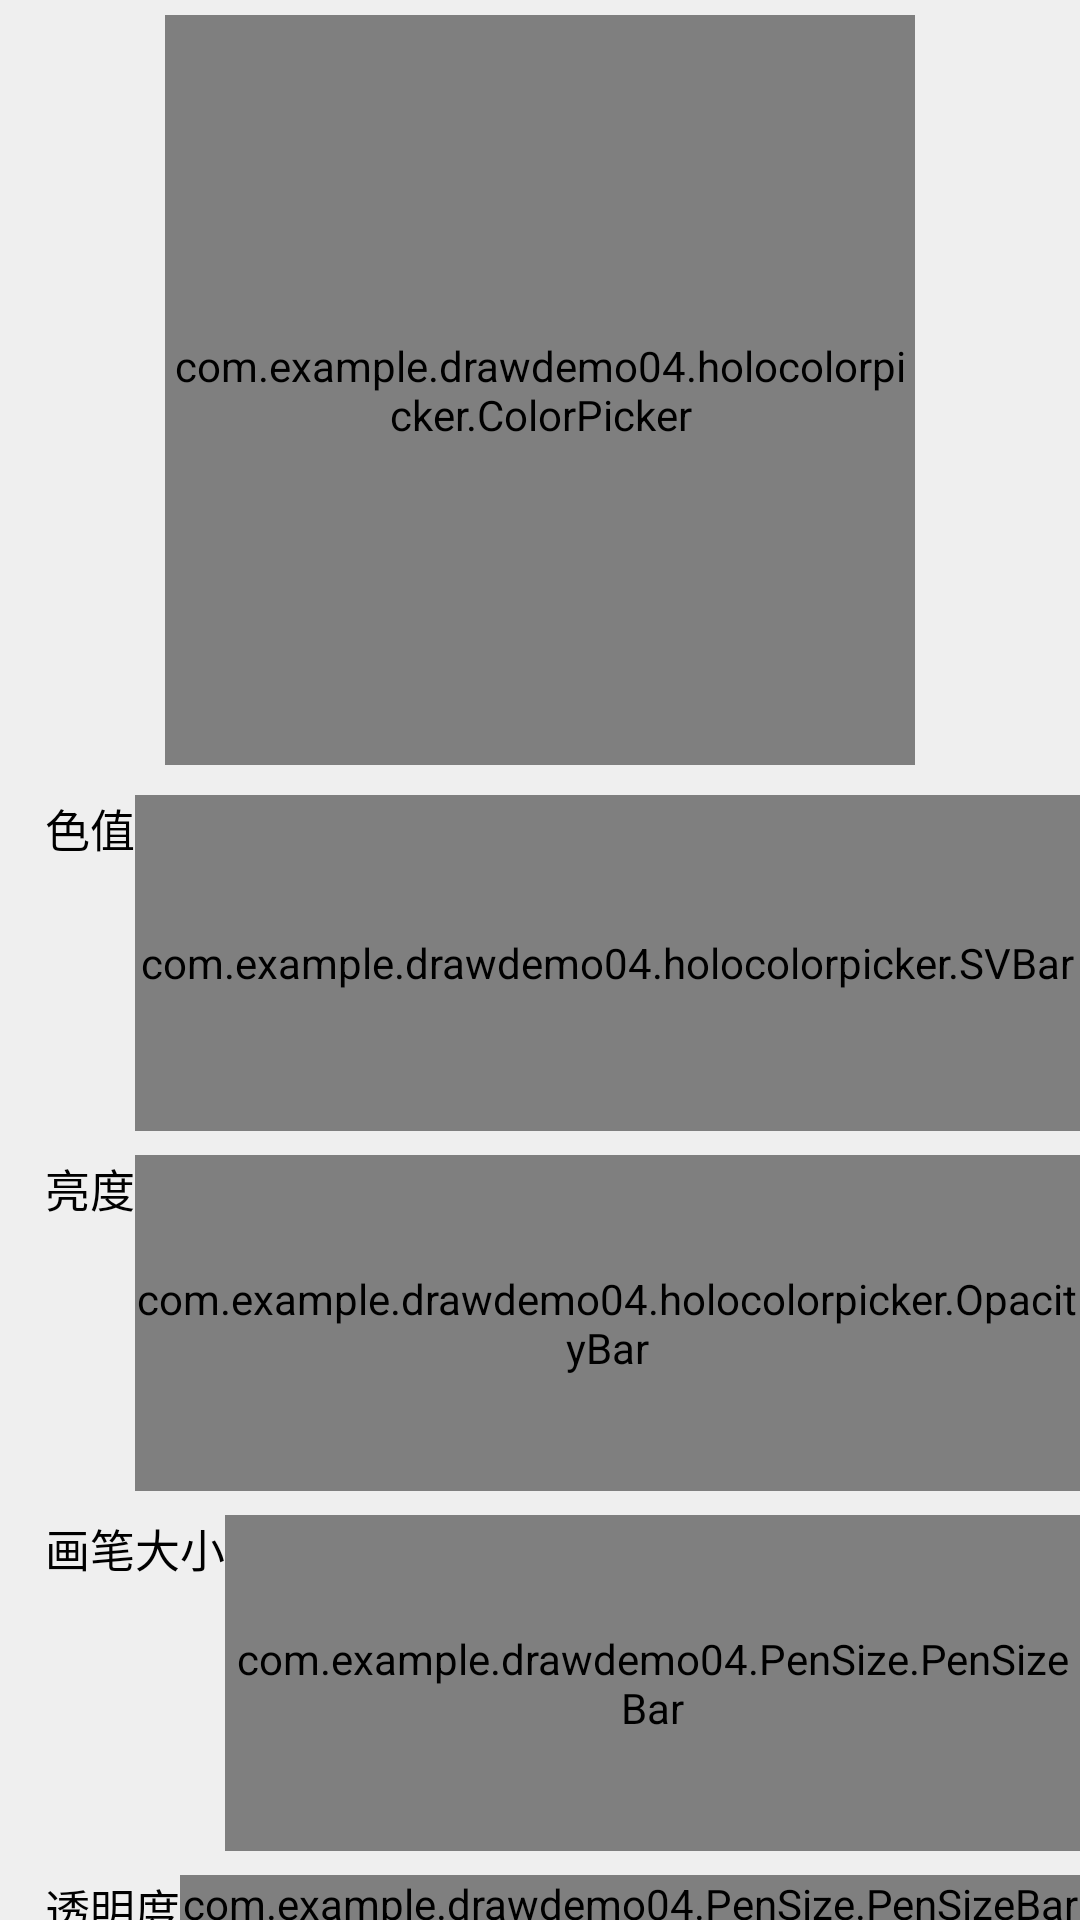

The Android layout XML behind this screen, and the referenced resources:
<!-- AndroidManifest.xml: application theme android:Theme.Light.NoTitleBar -->
<!-- res/layout/color_dialog.xml -->
<?xml version="1.0" encoding="UTF-8"?>

<RelativeLayout xmlns:android="http://schemas.android.com/apk/res/android"
    android:id="@+id/graphycaltype"
    android:layout_width="match_parent"
    android:layout_height="match_parent"
    android:background="@color/transparent1"
    android:orientation="vertical">
    
    <com.example.drawdemo04.holocolorpicker.ColorPicker
        android:layout_marginTop="5dp"
        android:layout_centerHorizontal="true"
        android:layout_alignParentTop="true"
        android:id="@+id/picker"
        android:layout_width="250dp"
        android:layout_height="250dp"
        android:layout_gravity="center"/>

     <RelativeLayout 
         android:layout_width="fill_parent"
         android:layout_height="wrap_content"
         android:id="@+id/svb_layout"
         android:layout_below="@id/picker"
         android:layout_marginTop="10dp">
         
     <TextView 
        android:layout_width="wrap_content"
        android:layout_height="wrap_content"
        android:text="@string/colorvalue"
        android:textSize="15sp"
        android:textColor="@color/black"
        android:id="@+id/colorValue"
        android:layout_alignParentLeft="true"
        android:layout_marginLeft="15dp"/>
     
    <com.example.drawdemo04.holocolorpicker.SVBar
        android:id="@+id/svbar"
        android:layout_width="322dp"
        android:layout_height="112dp"
        android:layout_gravity="center"
        android:layout_toRightOf="@id/colorValue"/>
    
    </RelativeLayout>

    <RelativeLayout 
        android:layout_width="fill_parent"
        android:layout_height="wrap_content"
        android:id="@+id/opacity_layout"
        android:layout_below="@id/svb_layout"
        android:layout_marginTop="8dp">
        
     <TextView 
        android:layout_width="wrap_content"
        android:layout_height="wrap_content"
        android:text="@string/brightness"
        android:textSize="15sp"
        android:id="@+id/brightness"
        android:textColor="@color/black"
        android:layout_alignParentLeft="true"
        android:layout_marginLeft="15dp"
      />
         
    <com.example.drawdemo04.holocolorpicker.OpacityBar
        android:id="@+id/opacitybar"
        android:layout_width="322dp"
        android:layout_height="112dp"
        android:layout_gravity="center"
        android:layout_toRightOf="@id/brightness"
        />
    
    </RelativeLayout>
    
    <RelativeLayout 
        android:layout_width="fill_parent"
        android:layout_height="wrap_content"
        android:id="@+id/pensize_layout"
        android:layout_below="@id/opacity_layout"
        android:layout_marginTop="8dp">
    
    <TextView 
        android:layout_width="wrap_content"
        android:layout_height="wrap_content"
        android:text="@string/paintsize"
        android:textSize="15sp"
        android:textColor="@color/black"
        android:id="@+id/penSize"
        android:layout_alignParentLeft="true"
        android:layout_marginLeft="15dp"
        />
    
    <com.example.drawdemo04.PenSize.PenSizeBar
        android:id="@+id/penSizebar"
        android:layout_width="322dp"
        android:layout_height="112dp"
        android:layout_toRightOf="@id/penSize"
        android:layout_gravity="center"
       />
    
   </RelativeLayout>
    
  <RelativeLayout 
        android:layout_width="fill_parent"
        android:layout_height="wrap_content"
        android:id="@+id/transparency_layout"
        android:layout_below="@id/pensize_layout"
        android:layout_marginTop="8dp">
        
   <TextView 
        android:layout_width="wrap_content"
        android:layout_height="wrap_content"
        android:text="@string/transparency"      
        android:textColor="@color/black"    
        android:textSize="15sp" 
        android:id="@+id/transparency"
        android:layout_alignParentLeft="true"
        android:layout_marginLeft="15dp"
        />
           
    <com.example.drawdemo04.PenSize.PenSizeBar
        android:id="@+id/penTransparencybar"
        android:layout_width="322dp"
        android:layout_height="112dp"
        android:layout_toRightOf="@id/transparency"
        android:layout_gravity="center"
       />
            
 </RelativeLayout>
 
  <LinearLayout 
      android:id="@+id/display_linear"
      android:layout_width="fill_parent"
      android:layout_height="wrap_content"
      android:layout_alignParentBottom="true" 
      android:orientation="vertical">
      
  </LinearLayout>
  
  

</RelativeLayout>
<!-- resources referenced by this layout -->
<resources>
  <color name="black">#000000</color>
  <color name="transparent1">#10000000</color>
  <string name="brightness">亮度</string>
  <string name="colorvalue">色值</string>
  <string name="paintsize">画笔大小</string>
  <string name="transparency">透明度</string>
</resources>
